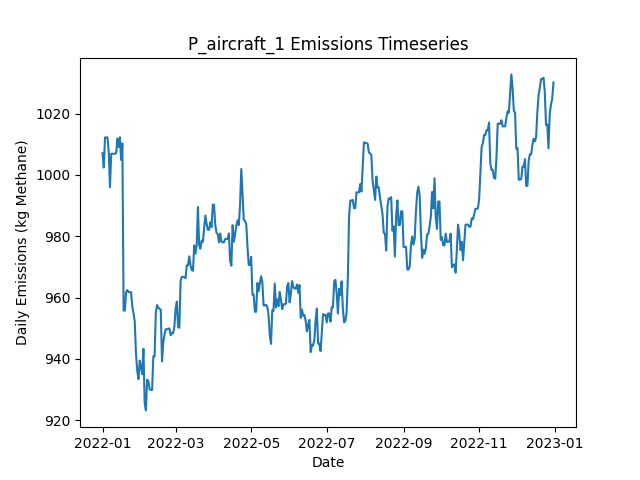

Data behind this chart, as committed beside it:
Date, Daily Emissions (Kg Methane), Daily Mitigable Emissions (Kg Methane), Daily Non-Mitigable Emissions (Kg Methan…, Daily Cost ($), Active Leaks, New Leaks, Leaks Repaired, Leaks Naturally Repaired, Leaks Tagged, Daily Repair Cost ($), Daily Natural Repair Cost ($), aircraft Deployment Cost ($), aircraft Sites flagged for Follow-Up, aircraft Leaks tagged for repair, aircraft Sites Visited, aircraft Travel Time (Minutes), aircraft Survey Time (Minutes), OGI_FU Deployment Cost ($), OGI_FU Sites flagged for Follow-Up, OGI_FU Leaks tagged for repair, OGI_FU Sites Visited, OGI_FU Travel Time (Minutes), OGI_FU Survey Time (Minutes)
2022-01-01, 1007, 747.7, 259.4, 250, 374, 376, 0, 1, 0.00000, 0.00000, 200, 250, 0, , 10, 20, 10, 0.00000, , 0, 0, 0, 0
2022-01-02, 1002, 745, 257.4, 0.00000, 372, 0, 0, 1, 0.00000, 0.00000, 200, 0.00000, 0, , 0, 0, 0, 0.00000, , 0, 0, 0, 0
2022-01-03, 1012, 746.5, 265.7, 500, 374, 2, 0, 0, 16, 0.00000, 0.00000, 0.00000, 1, , 0, 0, 0, 500, , 16, 1, 30, 120
2022-01-04, 1012, 746.5, 265.7, 0.00000, 374, 0, 0, 0, 0.00000, 0.00000, 0.00000, 0.00000, 0, , 0, 0, 0, 0.00000, , 0, 0, 0, 0
2022-01-05, 1012, 746.5, 265.7, 0.00000, 374, 0, 0, 0, 0.00000, 0.00000, 0.00000, 0.00000, 0, , 0, 0, 0, 0.00000, , 0, 0, 0, 0
2022-01-06, 1008, 743.9, 263.7, 0.00000, 372, 0, 0, 1, 0.00000, 0.00000, 200, 0.00000, 0, , 0, 0, 0, 0.00000, , 0, 0, 0, 0
2022-01-07, 996, 741.2, 254.8, 0.00000, 369, 0, 0, 1, 0.00000, 0.00000, 200, 0.00000, 0, , 0, 0, 0, 0.00000, , 0, 0, 0, 0
2022-01-08, 1007, 752.1, 254.8, 0.00000, 371, 2, 0, 0, 0.00000, 0.00000, 0.00000, 0.00000, 0, , 0, 0, 0, 0.00000, , 0, 0, 0, 0
2022-01-09, 1007, 752.1, 254.8, 0.00000, 371, 0, 0, 0, 0.00000, 0.00000, 0.00000, 0.00000, 0, , 0, 0, 0, 0.00000, , 0, 0, 0, 0
2022-01-10, 1007, 752.1, 254.8, 0.00000, 371, 0, 0, 0, 0.00000, 0.00000, 0.00000, 0.00000, 0, , 0, 0, 0, 0.00000, , 0, 0, 0, 0
2022-01-11, 1007, 752.1, 254.8, 0.00000, 371, 0, 0, 0, 0.00000, 0.00000, 0.00000, 0.00000, 0, , 0, 0, 0, 0.00000, , 0, 0, 0, 0
2022-01-12, 1007, 752.4, 254.8, 0.00000, 372, 1, 0, 0, 0.00000, 0.00000, 0.00000, 0.00000, 0, , 0, 0, 0, 0.00000, , 0, 0, 0, 0
2022-01-13, 1012, 757, 254.8, 0.00000, 374, 2, 0, 0, 0.00000, 0.00000, 0.00000, 0.00000, 0, , 0, 0, 0, 0.00000, , 0, 0, 0, 0
2022-01-14, 1009, 754.4, 254.8, 0.00000, 373, 0, 0, 1, 0.00000, 0.00000, 200, 0.00000, 0, , 0, 0, 0, 0.00000, , 0, 0, 0, 0
2022-01-15, 1012, 757, 255.2, 0.00000, 375, 2, 0, 0, 0.00000, 0.00000, 0.00000, 0.00000, 0, , 0, 0, 0, 0.00000, , 0, 0, 0, 0
2022-01-16, 1005, 749.7, 255.2, 0.00000, 373, 1, 0, 3, 0.00000, 0.00000, 600, 0.00000, 0, , 0, 0, 0, 0.00000, , 0, 0, 0, 0
2022-01-17, 1010, 755, 255.2, 0.00000, 375, 2, 0, 0, 0.00000, 0.00000, 0.00000, 0.00000, 0, , 0, 0, 0, 0.00000, , 0, 0, 0, 0
2022-01-18, 955.7, 700.5, 255.2, 3800, 357, 1, 19, 0, 0.00000, 3800, 0.00000, 0.00000, 0, , 0, 0, 0, 0.00000, , 0, 0, 0, 0
2022-01-19, 955.7, 700.5, 255.2, 0.00000, 357, 0, 0, 0, 0.00000, 0.00000, 0.00000, 0.00000, 0, , 0, 0, 0, 0.00000, , 0, 0, 0, 0
2022-01-20, 961.8, 706.5, 255.2, 0.00000, 358, 1, 0, 0, 0.00000, 0.00000, 0.00000, 0.00000, 0, , 0, 0, 0, 0.00000, , 0, 0, 0, 0
2022-01-21, 962.4, 707.9, 254.5, 0.00000, 356, 1, 0, 1, 0.00000, 0.00000, 200, 0.00000, 0, , 0, 0, 0, 0.00000, , 0, 0, 0, 0
2022-01-22, 961.8, 707.2, 254.5, 0.00000, 356, 2, 0, 2, 0.00000, 0.00000, 400, 0.00000, 0, , 0, 0, 0, 0.00000, , 0, 0, 0, 0
2022-01-23, 961.8, 707.2, 254.5, 0.00000, 356, 0, 0, 0, 0.00000, 0.00000, 0.00000, 0.00000, 0, , 0, 0, 0, 0.00000, , 0, 0, 0, 0
2022-01-24, 961.8, 707.2, 254.5, 0.00000, 356, 0, 0, 0, 0.00000, 0.00000, 0.00000, 0.00000, 0, , 0, 0, 0, 0.00000, , 0, 0, 0, 0
2022-01-25, 957.1, 702.5, 254.5, 0.00000, 354, 0, 0, 2, 0.00000, 0.00000, 400, 0.00000, 0, , 0, 0, 0, 0.00000, , 0, 0, 0, 0
2022-01-26, 954.8, 699.8, 255, 0.00000, 354, 1, 0, 1, 0.00000, 0.00000, 200, 0.00000, 0, , 0, 0, 0, 0.00000, , 0, 0, 0, 0
2022-01-27, 952.2, 697.2, 255, 0.00000, 353, 0, 0, 1, 0.00000, 0.00000, 200, 0.00000, 0, , 0, 0, 0, 0.00000, , 0, 0, 0, 0
2022-01-28, 941.7, 686.7, 255, 0.00000, 351, 0, 0, 2, 0.00000, 0.00000, 400, 0.00000, 0, , 0, 0, 0, 0.00000, , 0, 0, 0, 0
2022-01-29, 936.1, 681.1, 255, 0.00000, 348, 0, 0, 3, 0.00000, 0.00000, 600, 0.00000, 0, , 0, 0, 0, 0.00000, , 0, 0, 0, 0
2022-01-30, 933.4, 678.4, 255, 0.00000, 347, 0, 0, 1, 0.00000, 0.00000, 200, 0.00000, 0, , 0, 0, 0, 0.00000, , 0, 0, 0, 0
2022-01-31, 939.4, 684.4, 255, 0.00000, 349, 2, 0, 0, 0.00000, 0.00000, 0.00000, 0.00000, 0, , 0, 0, 0, 0.00000, , 0, 0, 0, 0
2022-02-01, 937.4, 684.4, 253, 0.00000, 348, 0, 0, 0, 0.00000, 0.00000, 0.00000, 0.00000, 0, , 0, 0, 0, 0.00000, , 0, 0, 0, 0
2022-02-02, 935, 682, 253, 0.00000, 348, 1, 0, 1, 0.00000, 0.00000, 200, 0.00000, 0, , 0, 0, 0, 0.00000, , 0, 0, 0, 0
2022-02-03, 943.3, 690.2, 253, 0.00000, 349, 1, 0, 0, 0.00000, 0.00000, 0.00000, 0.00000, 0, , 0, 0, 0, 0.00000, , 0, 0, 0, 0
2022-02-04, 925.6, 672.6, 253, 0.00000, 344, 1, 0, 6, 0.00000, 0.00000, 1200, 0.00000, 0, , 0, 0, 0, 0.00000, , 0, 0, 0, 0
2022-02-05, 923.2, 672.1, 251, 0.00000, 342, 0, 0, 1, 0.00000, 0.00000, 200, 0.00000, 0, , 0, 0, 0, 0.00000, , 0, 0, 0, 0
2022-02-06, 933.2, 680.2, 253, 0.00000, 343, 2, 0, 1, 0.00000, 0.00000, 200, 0.00000, 0, , 0, 0, 0, 0.00000, , 0, 0, 0, 0
2022-02-07, 932.8, 680.2, 252.6, 0.00000, 342, 0, 0, 0, 0.00000, 0.00000, 0.00000, 0.00000, 0, , 0, 0, 0, 0.00000, , 0, 0, 0, 0
2022-02-08, 930.1, 677.5, 252.6, 0.00000, 341, 0, 0, 1, 0.00000, 0.00000, 200, 0.00000, 0, , 0, 0, 0, 0.00000, , 0, 0, 0, 0
2022-02-09, 929.8, 677.3, 252.6, 0.00000, 340, 0, 0, 1, 0.00000, 0.00000, 200, 0.00000, 0, , 0, 0, 0, 0.00000, , 0, 0, 0, 0
2022-02-10, 929.8, 677.3, 252.6, 0.00000, 340, 0, 0, 0, 0.00000, 0.00000, 0.00000, 0.00000, 0, , 0, 0, 0, 0.00000, , 0, 0, 0, 0
2022-02-11, 940.8, 688.2, 252.6, 0.00000, 342, 3, 0, 1, 0.00000, 0.00000, 200, 0.00000, 0, , 0, 0, 0, 0.00000, , 0, 0, 0, 0
2022-02-12, 940.8, 688.2, 252.6, 0.00000, 342, 0, 0, 0, 0.00000, 0.00000, 0.00000, 0.00000, 0, , 0, 0, 0, 0.00000, , 0, 0, 0, 0
2022-02-13, 954.9, 702.3, 252.6, 0.00000, 346, 4, 0, 0, 0.00000, 0.00000, 0.00000, 0.00000, 0, , 0, 0, 0, 0.00000, , 0, 0, 0, 0
2022-02-14, 957.6, 705, 252.6, 0.00000, 347, 1, 0, 0, 0.00000, 0.00000, 0.00000, 0.00000, 0, , 0, 0, 0, 0.00000, , 0, 0, 0, 0
2022-02-15, 956.6, 702.3, 254.3, 0.00000, 346, 3, 0, 3, 0.00000, 0.00000, 600, 0.00000, 0, , 0, 0, 0, 0.00000, , 0, 0, 0, 0
2022-02-16, 956.4, 702.1, 254.3, 0.00000, 345, 0, 0, 1, 0.00000, 0.00000, 200, 0.00000, 0, , 0, 0, 0, 0.00000, , 0, 0, 0, 0
2022-02-17, 956, 701.6, 254.3, 0.00000, 344, 0, 0, 1, 0.00000, 0.00000, 200, 0.00000, 0, , 0, 0, 0, 0.00000, , 0, 0, 0, 0
2022-02-18, 939.2, 684.9, 254.3, 0.00000, 341, 1, 0, 4, 0.00000, 0.00000, 800, 0.00000, 0, , 0, 0, 0, 0.00000, , 0, 0, 0, 0
2022-02-19, 945.2, 690.9, 254.3, 0.00000, 342, 1, 0, 0, 0.00000, 0.00000, 0.00000, 0.00000, 0, , 0, 0, 0, 0.00000, , 0, 0, 0, 0
2022-02-20, 947.9, 693.6, 254.3, 0.00000, 343, 1, 0, 0, 0.00000, 0.00000, 0.00000, 0.00000, 0, , 0, 0, 0, 0.00000, , 0, 0, 0, 0
2022-02-21, 949.7, 693.4, 256.3, 0.00000, 343, 1, 0, 1, 0.00000, 0.00000, 200, 0.00000, 0, , 0, 0, 0, 0.00000, , 0, 0, 0, 0
2022-02-22, 949.7, 693.4, 256.3, 0.00000, 343, 0, 0, 0, 0.00000, 0.00000, 0.00000, 0.00000, 0, , 0, 0, 0, 0.00000, , 0, 0, 0, 0
2022-02-23, 949.9, 693.6, 256.3, 0.00000, 344, 1, 0, 0, 0.00000, 0.00000, 0.00000, 0.00000, 0, , 0, 0, 0, 0.00000, , 0, 0, 0, 0
2022-02-24, 949.9, 693.6, 256.3, 0.00000, 344, 0, 0, 0, 0.00000, 0.00000, 0.00000, 0.00000, 0, , 0, 0, 0, 0.00000, , 0, 0, 0, 0
2022-02-25, 947.7, 693.8, 253.9, 0.00000, 343, 1, 0, 0, 0.00000, 0.00000, 0.00000, 0.00000, 0, , 0, 0, 0, 0.00000, , 0, 0, 0, 0
2022-02-26, 948.4, 694, 254.3, 0.00000, 345, 2, 0, 0, 0.00000, 0.00000, 0.00000, 0.00000, 0, , 0, 0, 0, 0.00000, , 0, 0, 0, 0
2022-02-27, 948.4, 694, 254.3, 0.00000, 345, 0, 0, 0, 0.00000, 0.00000, 0.00000, 0.00000, 0, , 0, 0, 0, 0.00000, , 0, 0, 0, 0
2022-02-28, 950.6, 696.3, 254.3, 0.00000, 348, 4, 0, 1, 0.00000, 0.00000, 200, 0.00000, 0, , 0, 0, 0, 0.00000, , 0, 0, 0, 0
2022-03-01, 956.4, 702.1, 254.3, 0.00000, 348, 1, 0, 1, 0.00000, 0.00000, 200, 0.00000, 0, , 0, 0, 0, 0.00000, , 0, 0, 0, 0
... 305 more rows
